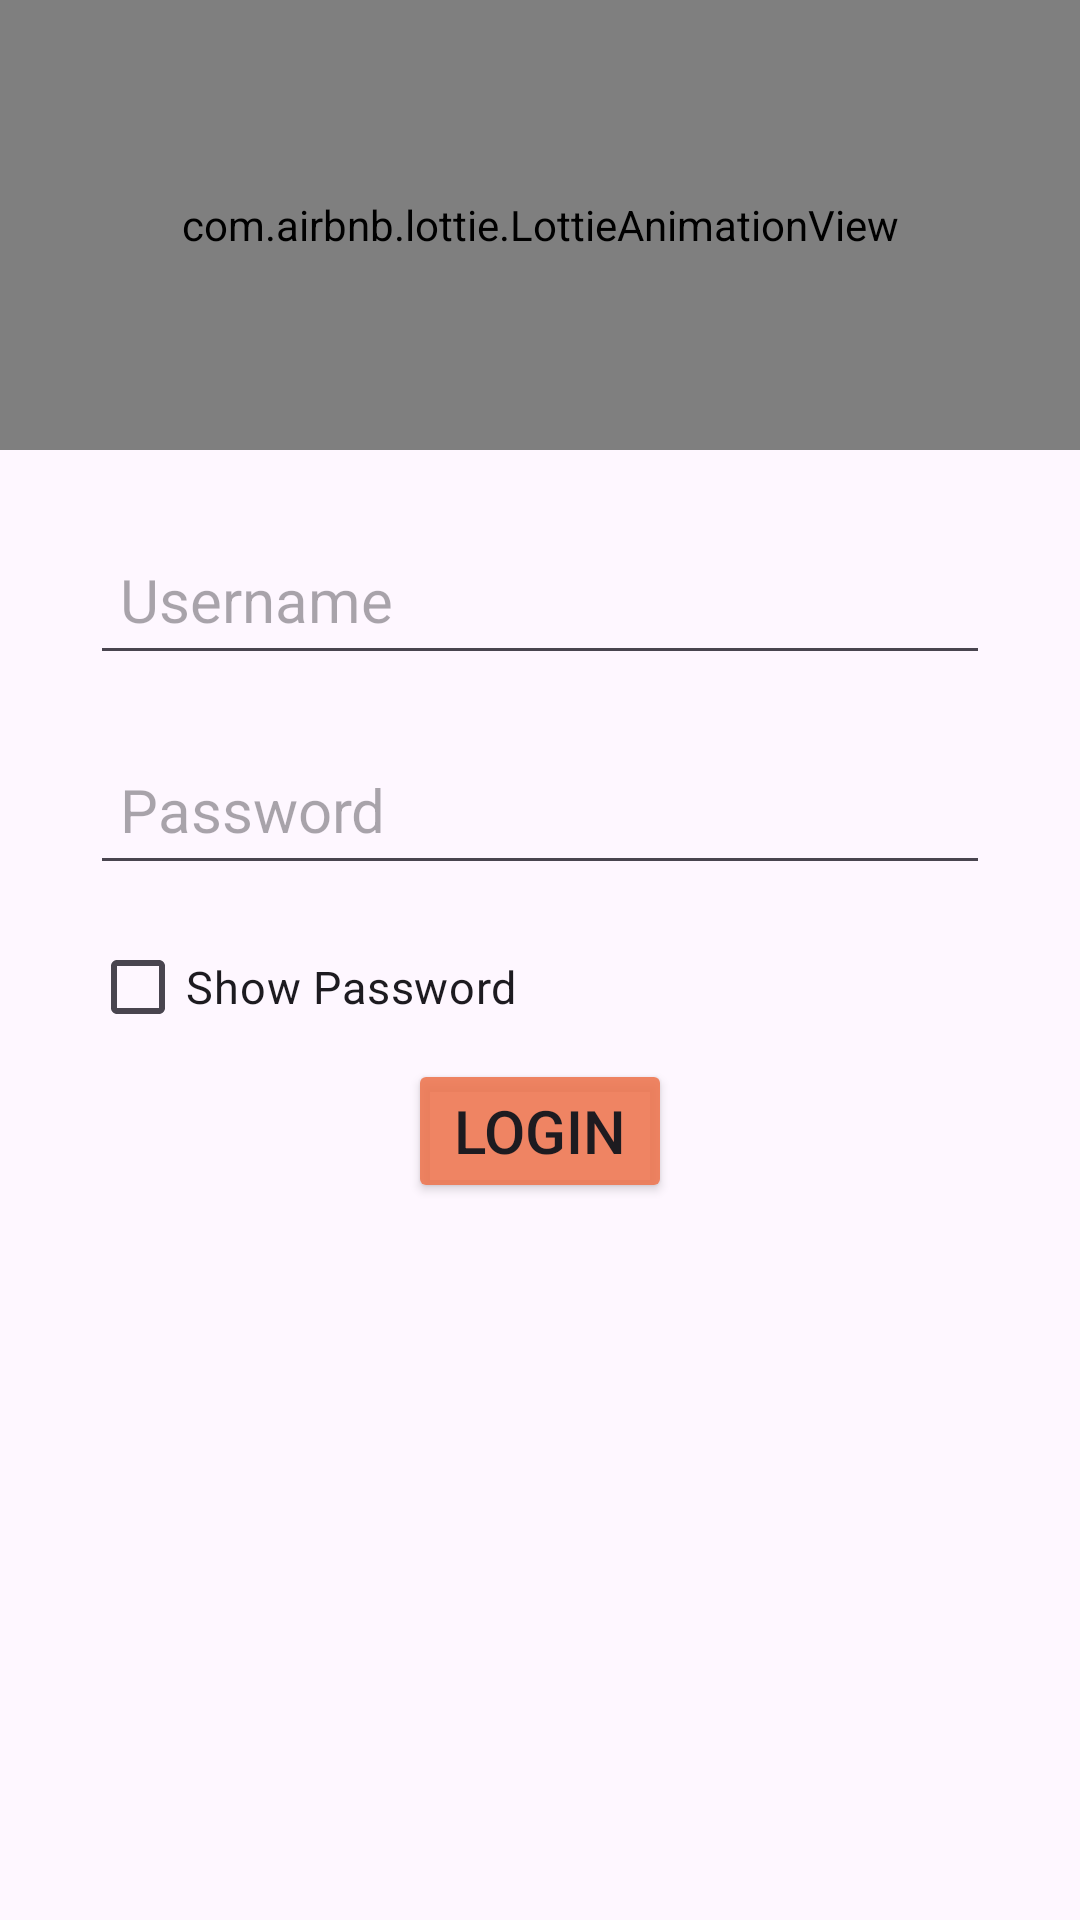

Write the Android layout XML for this screen, with the resource values it uses.
<!-- AndroidManifest.xml: application theme Theme.VirtualLibrary -->
<!-- res/layout/fragment_login.xml -->
<?xml version="1.0" encoding="utf-8"?>
<LinearLayout xmlns:android="http://schemas.android.com/apk/res/android"
    xmlns:tools="http://schemas.android.com/tools"
    android:layout_width="match_parent"
    android:layout_height="match_parent"
    xmlns:app="http://schemas.android.com/apk/res-auto"
    tools:context=".Login"
    android:orientation="vertical"
    android:layout_margin="10dp"
    android:id="@+id/loginLayout">

    <com.airbnb.lottie.LottieAnimationView
        android:id="@+id/animationView"
        android:layout_width="match_parent"
        android:layout_height="150dp"
        app:lottie_rawRes="@raw/login"
        app:lottie_loop="true"
        app:lottie_autoPlay="true"
        />

    <TextView
        android:id="@+id/tvWait"
        android:layout_width="match_parent"
        android:layout_height="wrap_content"
        android:text="Please Wait"
        android:textSize="15sp"
        android:textStyle="bold"
        android:gravity="center"
        android:visibility="gone"
        />

    <LinearLayout
        android:layout_width="match_parent"
        android:layout_height="match_parent"
        android:orientation="vertical"
        android:paddingLeft="30dp"
        android:paddingRight="30dp"
        >



    <EditText
        android:id="@+id/userName"
        android:layout_marginTop="25dp"
        android:layout_width="match_parent"
        android:layout_height="50dp"
        android:hint="Username"
        android:padding="10dp"
        android:inputType="text"
        android:textSize="20sp"
        android:layout_marginBottom="20dp"
        />

    <EditText
        android:id="@+id/passWord"
        android:layout_width="match_parent"
        android:layout_height="50dp"
        android:hint="Password"
        android:padding="10dp"
        android:inputType="textPassword"
        android:textSize="20sp"
        android:layout_marginBottom="10dp"
        />

    <CheckBox
        android:id="@+id/showPassword"
        android:layout_width="wrap_content"
        android:layout_height="wrap_content"
        android:text="Show Password"
        android:textSize="15sp"
        />

    <Button
        android:id="@+id/loginButton"
        android:layout_width="wrap_content"
        android:layout_height="wrap_content"
        android:text="LOGIN"
        android:textSize="20sp"
        android:layout_gravity="center"
        android:backgroundTint="#E4ED7751"
        />

    </LinearLayout>

</LinearLayout>
<!-- resources referenced by this layout -->
<resources>
  <style name="Theme.VirtualLibrary" parent="Base.Theme.VirtualLibrary" />
  <style name="Base.Theme.VirtualLibrary" parent="Theme.Material3.Light.NoActionBar">
          
           <item name="colorPrimary">@color/primary</item>
           <item name="colorPrimaryVariant">@color/primary</item>
          <item name="android:forceDarkAllowed" tools:ignore="NewApi">false</item>
      </style>
  <color name="primary">#8692f7</color>
</resources>
